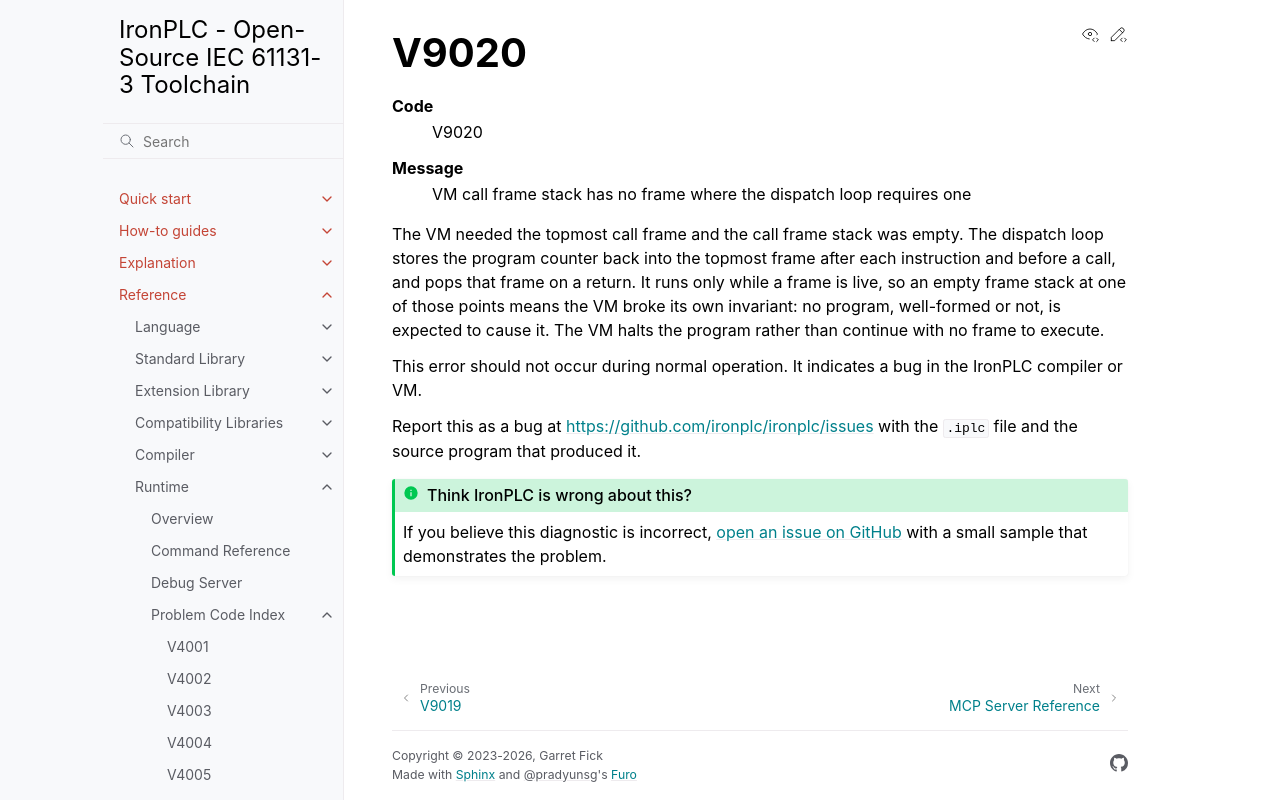

repository: ironplc/ironplc · page: reference/runtime/problems/V9020.html · generator: sphinx

=====
V9020
=====

.. problem-summary:: V9020

The VM needed the topmost call frame and the call frame stack was empty.
The dispatch loop stores the program counter back into the topmost frame
after each instruction and before a call, and pops that frame on a
return. It runs only while a frame is live, so an empty frame stack at
one of those points means the VM broke its own invariant: no program,
well-formed or not, is expected to cause it. The VM halts the program
rather than continue with no frame to execute.

.. include:: ../../../includes/internal-vm-error-cause.rst

.. include:: ../../../includes/report-internal-vm-error.rst
